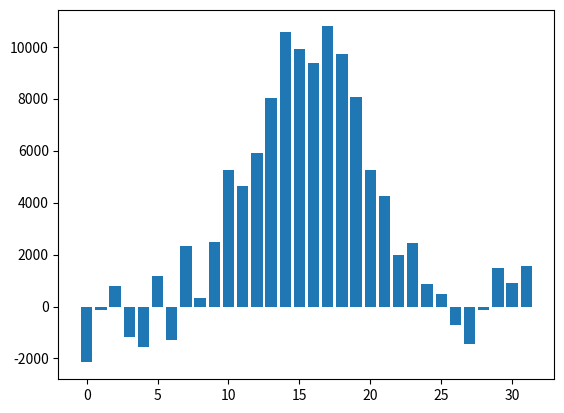

Recreate this plot in Python.
import numpy as np



def targeted_attack(target, beta, x, eps, domain, n):
	np.random.shuffle(x)
	y = np.copy(x)
	p = np.exp(eps) / (np.exp(eps) + domain - 1)
	q = 1 / (np.exp(eps) + domain - 1)

	randoms = np.random.random(size = np.size(y))
	mark_perturb = randoms > p - q
	num_perturb = np.sum(mark_perturb)
	perturb_result = np.random.randint(domain, size = num_perturb)
	y[mark_perturb] = perturb_result


	fake_user_num = int(n * beta)
	fake_value = np.zeros(fake_user_num)
	fake_value += target

	y = np.concatenate( (y[:-fake_user_num], fake_value), axis = 0 )
	return y



def grr_perturbation(x, eps, domain):
	y = np.copy(x)
	p = np.exp(eps) / (np.exp(eps) + domain - 1)
	q = 1 / (np.exp(eps) + domain - 1)
	randoms = np.random.random(size = np.size(y))
	mark_perturb = randoms > p - q
	num_perturb = np.sum(mark_perturb)
	perturb_result = np.random.randint(0, domain, size = num_perturb)
	y[mark_perturb] = perturb_result
	return y

def grr_aggregation(y, eps, domain, n):
	p = np.exp(eps) / (np.exp(eps) + domain - 1)
	q = 1 / (np.exp(eps) + domain - 1)
	result = np.zeros(domain)
	for i in range(domain):
		mark = y == i
		noisy_sum = np.sum(mark)
		result[i] = (noisy_sum - n * q) / (p - q)
	return result


if __name__ == "__main__":
	# data = np.random.randint(100, size = 100000)
	data = np.random.normal(0, 10, size=100000)
	h = np.max(data)
	l = np.min(data)
	data = (data - l) / (h - l)
	domain_bins = 32
	bin_width = 1 / domain_bins
	index = data / bin_width
	index = index.astype("int")
	mark = index == domain_bins
	index[mark] -= 1
	data = list(index)
	eps = 1

	noisy_result = grr_perturbation(data, eps, domain_bins)
	result = grr_aggregation(noisy_result, eps, domain_bins, 100000)

	import matplotlib.pyplot as plt
	fig = plt.figure()

	plt.bar(np.arange(domain_bins), result)
	plt.show()